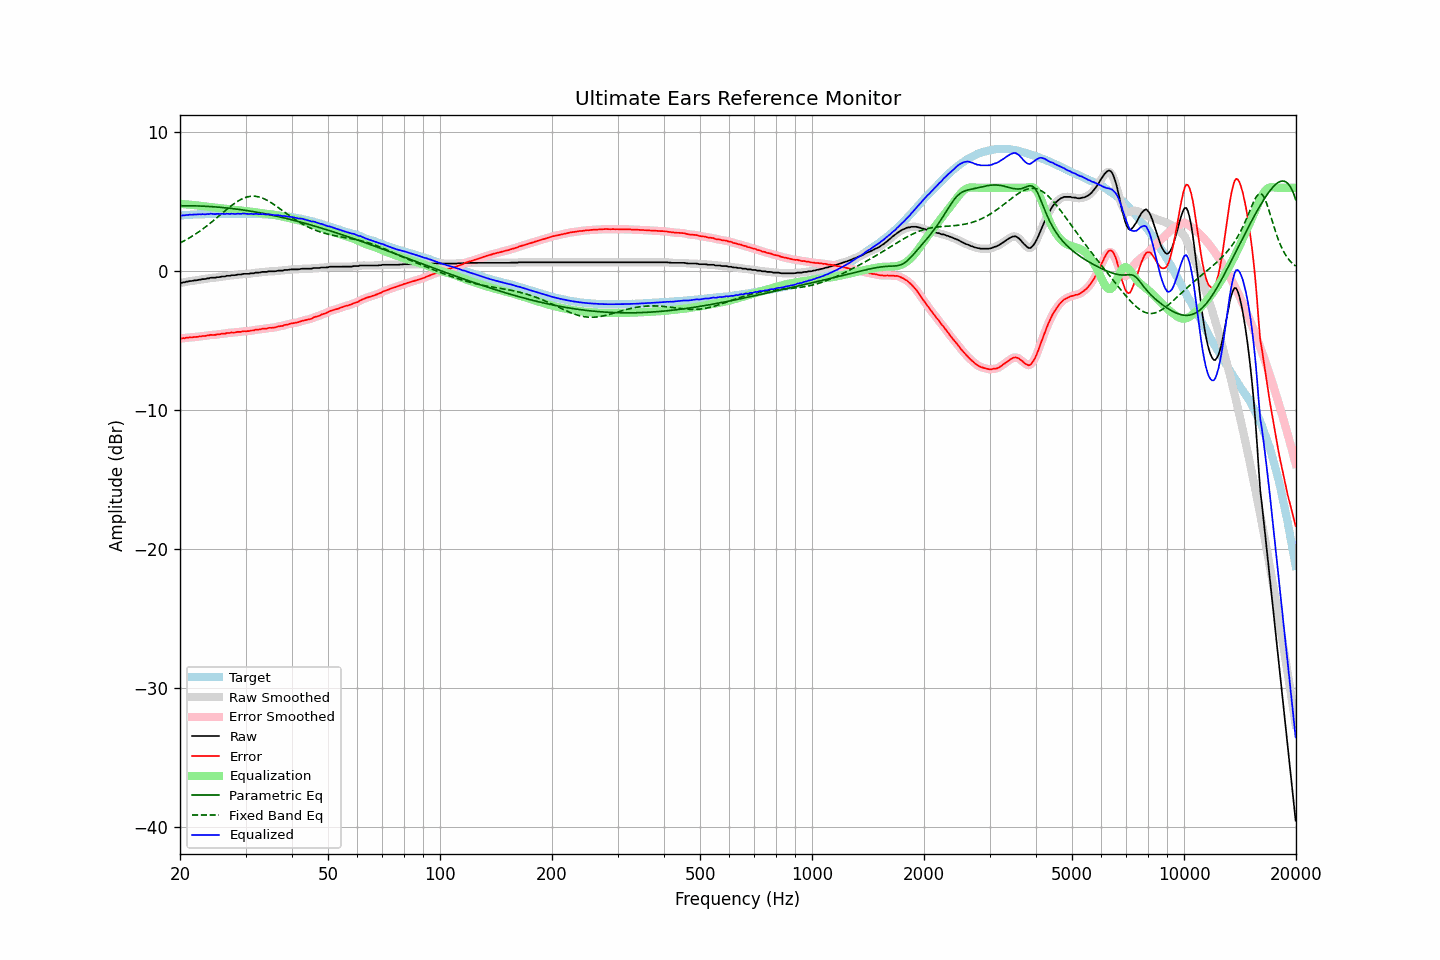

Values plotted in this chart, from the file beside it:
frequency, raw, error, smoothed, error_smoothed, equalization, parametric_eq, fixed_band_eq, equalized_raw, equalized_smoothed, target
20.00, -0.84, -4.84, -0.84, -4.84, 4.85, 4.70, 2.03, 4.01, 4.00, 4.00
20.20, -0.85, -4.85, -0.83, -4.84, 4.84, 4.70, 2.08, 3.99, 4.01, 4.01
20.40, -0.81, -4.82, -0.82, -4.83, 4.83, 4.71, 2.14, 4.02, 4.01, 4.02
20.61, -0.81, -4.83, -0.80, -4.82, 4.82, 4.71, 2.21, 4.01, 4.02, 4.03
20.81, -0.76, -4.78, -0.77, -4.80, 4.80, 4.71, 2.27, 4.05, 4.04, 4.03
21.02, -0.76, -4.79, -0.75, -4.79, 4.79, 4.70, 2.34, 4.04, 4.05, 4.04
21.23, -0.72, -4.76, -0.73, -4.78, 4.78, 4.70, 2.40, 4.07, 4.06, 4.05
21.44, -0.72, -4.78, -0.71, -4.77, 4.77, 4.70, 2.47, 4.05, 4.06, 4.07
21.66, -0.70, -4.76, -0.69, -4.76, 4.76, 4.70, 2.55, 4.06, 4.07, 4.07
21.87, -0.67, -4.74, -0.68, -4.75, 4.75, 4.70, 2.62, 4.08, 4.07, 4.08
22.09, -0.67, -4.74, -0.66, -4.73, 4.74, 4.69, 2.70, 4.07, 4.08, 4.08
22.31, -0.65, -4.73, -0.64, -4.73, 4.73, 4.69, 2.77, 4.08, 4.08, 4.08
22.54, -0.62, -4.70, -0.63, -4.71, 4.71, 4.69, 2.85, 4.10, 4.09, 4.08
22.76, -0.62, -4.71, -0.60, -4.69, 4.70, 4.68, 2.94, 4.08, 4.09, 4.09
22.99, -0.58, -4.67, -0.59, -4.68, 4.68, 4.68, 3.02, 4.11, 4.09, 4.09
23.22, -0.58, -4.67, -0.57, -4.67, 4.67, 4.67, 3.10, 4.09, 4.09, 4.09
23.45, -0.57, -4.67, -0.56, -4.66, 4.65, 4.67, 3.19, 4.08, 4.09, 4.10
23.69, -0.53, -4.63, -0.54, -4.64, 4.64, 4.66, 3.28, 4.11, 4.10, 4.10
23.92, -0.53, -4.63, -0.51, -4.62, 4.62, 4.65, 3.37, 4.10, 4.11, 4.10
24.16, -0.48, -4.59, -0.49, -4.60, 4.61, 4.65, 3.47, 4.14, 4.12, 4.11
24.40, -0.48, -4.60, -0.48, -4.60, 4.60, 4.64, 3.56, 4.12, 4.12, 4.12
24.65, -0.48, -4.60, -0.47, -4.59, 4.59, 4.63, 3.66, 4.11, 4.12, 4.12
24.89, -0.48, -4.59, -0.46, -4.58, 4.57, 4.62, 3.75, 4.10, 4.11, 4.12
25.14, -0.44, -4.55, -0.45, -4.57, 4.56, 4.61, 3.85, 4.13, 4.11, 4.12
25.39, -0.44, -4.55, -0.43, -4.55, 4.55, 4.60, 3.95, 4.11, 4.12, 4.12
25.65, -0.43, -4.54, -0.41, -4.53, 4.54, 4.59, 4.05, 4.11, 4.12, 4.12
25.91, -0.39, -4.50, -0.41, -4.52, 4.52, 4.58, 4.15, 4.13, 4.12, 4.11
26.16, -0.39, -4.51, -0.39, -4.51, 4.50, 4.57, 4.24, 4.12, 4.12, 4.12
26.43, -0.39, -4.51, -0.37, -4.49, 4.49, 4.56, 4.34, 4.10, 4.12, 4.12
26.69, -0.34, -4.46, -0.36, -4.48, 4.47, 4.55, 4.44, 4.14, 4.12, 4.12
26.96, -0.34, -4.46, -0.34, -4.46, 4.46, 4.54, 4.53, 4.12, 4.12, 4.12
27.23, -0.34, -4.46, -0.32, -4.44, 4.45, 4.52, 4.63, 4.11, 4.13, 4.12
27.50, -0.30, -4.42, -0.31, -4.43, 4.43, 4.51, 4.72, 4.14, 4.12, 4.12
27.77, -0.30, -4.42, -0.30, -4.42, 4.42, 4.50, 4.80, 4.13, 4.12, 4.13
28.05, -0.30, -4.42, -0.28, -4.41, 4.41, 4.48, 4.88, 4.11, 4.12, 4.13
28.33, -0.28, -4.40, -0.27, -4.40, 4.40, 4.47, 4.96, 4.12, 4.12, 4.13
28.62, -0.25, -4.37, -0.26, -4.39, 4.38, 4.45, 5.04, 4.14, 4.12, 4.12
28.90, -0.25, -4.38, -0.24, -4.37, 4.37, 4.44, 5.11, 4.13, 4.13, 4.13
29.19, -0.25, -4.38, -0.23, -4.36, 4.36, 4.42, 5.17, 4.12, 4.13, 4.13
29.48, -0.21, -4.34, -0.22, -4.35, 4.35, 4.40, 5.22, 4.15, 4.14, 4.13
29.78, -0.20, -4.32, -0.20, -4.33, 4.34, 4.39, 5.27, 4.14, 4.14, 4.13
30.08, -0.20, -4.33, -0.20, -4.33, 4.33, 4.37, 5.31, 4.13, 4.13, 4.14
30.38, -0.20, -4.32, -0.19, -4.32, 4.32, 4.35, 5.34, 4.12, 4.12, 4.12
30.68, -0.20, -4.32, -0.18, -4.31, 4.30, 4.33, 5.37, 4.11, 4.12, 4.12
30.99, -0.16, -4.28, -0.17, -4.30, 4.29, 4.32, 5.39, 4.13, 4.11, 4.12
31.30, -0.16, -4.28, -0.16, -4.27, 4.27, 4.30, 5.39, 4.12, 4.12, 4.12
31.61, -0.16, -4.27, -0.14, -4.25, 4.26, 4.28, 5.39, 4.10, 4.12, 4.12
31.93, -0.11, -4.21, -0.12, -4.24, 4.24, 4.26, 5.38, 4.13, 4.11, 4.11
32.24, -0.11, -4.22, -0.11, -4.22, 4.22, 4.24, 5.37, 4.11, 4.11, 4.11
32.57, -0.11, -4.21, -0.10, -4.20, 4.20, 4.22, 5.34, 4.10, 4.11, 4.10
32.89, -0.10, -4.19, -0.09, -4.19, 4.19, 4.19, 5.31, 4.09, 4.10, 4.10
33.22, -0.06, -4.15, -0.07, -4.17, 4.17, 4.17, 5.27, 4.11, 4.10, 4.10
33.55, -0.06, -4.15, -0.06, -4.15, 4.15, 4.15, 5.22, 4.10, 4.09, 4.09
33.89, -0.06, -4.15, -0.05, -4.14, 4.14, 4.13, 5.17, 4.08, 4.09, 4.09
34.23, -0.06, -4.13, -0.04, -4.12, 4.12, 4.10, 5.11, 4.07, 4.08, 4.08
34.57, -0.02, -4.09, -0.03, -4.10, 4.11, 4.08, 5.05, 4.09, 4.08, 4.08
34.92, -0.02, -4.08, -0.02, -4.09, 4.09, 4.06, 4.98, 4.08, 4.08, 4.06
35.27, -0.02, -4.09, -0.01, -4.08, 4.08, 4.03, 4.91, 4.06, 4.06, 4.07
35.62, -0.02, -4.06, -0.02, -4.07, 4.06, 4.01, 4.83, 4.04, 4.04, 4.05
35.97, -0.02, -4.06, -0.01, -4.05, 4.04, 3.98, 4.75, 4.03, 4.03, 4.04
... 635 more rows
